Run: headless pygame with SDL's dummy video driver; simulated clock (each Clock.tick advances the game by its frame time, no real sleeping); random seed 0; keys injected as events and as key.get_pressed() state; mouse plan: one left click at the window centre at the start of phase 2, then a move to the lower-right quarter at the start of phase 3.
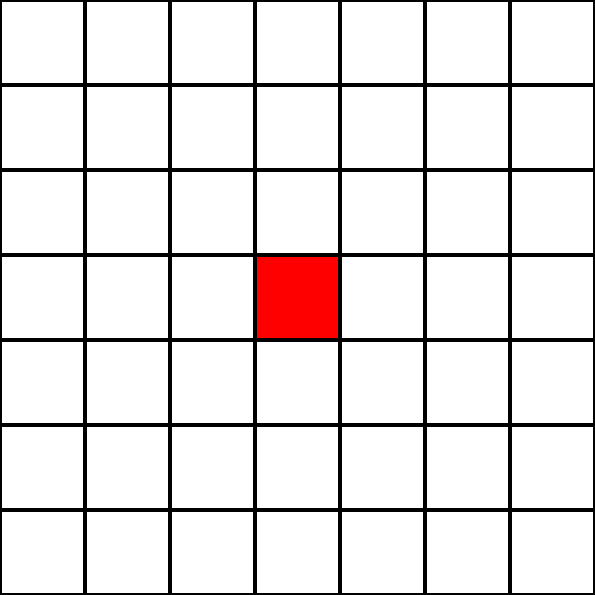
Frame 1 of 4 · flips 1–60 · no input
Frame 2 of 4 · flips 61–180 · clicked the window centre · tapped SPACE, RETURN · held RIGHT (→), D · screen unchanged from frame 1, image omitted
Frame 3 of 4 · flips 181–300 · moved the mouse to the lower-right quarter · held DOWN (↓), S · screen unchanged from frame 2, image omitted
Frame 4 of 4 · flips 301–420 · held LEFT (←), A, UP (↑), W · screen unchanged from frame 3, image omitted

The pygame program that drew these frames:

import pygame
import random
import sys
import math
from pygame.sprite import Sprite, Group

WIDTH  = 595
HEIGHT = WIDTH
ROWS = 7
COLS = 7
SIZE = WIDTH // max(ROWS, COLS)

DEBUG = False

pygame.init()
font = pygame.font.SysFont("Arial", 30)


clock = pygame.time.Clock()
screen = pygame.display.set_mode((WIDTH, HEIGHT))
pygame.display.set_caption('Marksweeper')


COLORS = [pygame.Color(c) for c in 
            ["#ff0000", "#00ff00", '#0000ff',
             '#cccc00', '#00cccc', '#cc00cc']]


def make_grid(cols, rows):
    arr = []
    for r in range(rows):
        row = [None] * cols
        arr.append(row)
    return arr


class Tile(Sprite):
    def __init__(self, i, j, _GRID):
        super().__init__()
        #self.bee = random.choice([True, False])
        self.i = i;
        self.j = j;
        self.x = i * SIZE
        self.y = j * SIZE
        self.w = SIZE
        self.h = SIZE
        self.center = self.w//2, self.h//2
        self.color = (255, 255, 255)
        self.grid = _GRID

        self.image = pygame.Surface((self.w, self.h))

        self.update()

    def move(self, pos):
        self.i = pos[0]
        self.j = pos[1]
        self.update()

    def update(self):
        coord = self.x, self.y
        self.rect  = self.image.get_rect(topleft = coord)
        self.draw_empty()

    def draw_empty(self):
        self.image.fill(self.color)
        pygame.draw.rect(self.image, (0, 0, 0), (0, 0, self.w, self.h), 2)

    def contains(self, x, y):
        return self.rect.collidepoint(x, y)


class Grid(Group):
    def __init__(self):
        super().__init__()
        self.cols = COLS
        self.rows = ROWS
        self.grid = make_grid(self.cols, self.rows)
        self.revealed = 0
        self.ended = False

        for r in range(len(self.grid)):
            for c in range(len(self.grid[r])):
                tile = Tile(c, r, self)
                self.grid[r][c] = tile
                self.add(tile)
        center_tile = self.grid[ROWS//2][COLS//2]
        center_tile.color = (255, 0, 0)
        center_tile.update()

    def count_neutral(self):
        total = 0
        for j in range(len(self.grid)):
            for i in range(len(self.grid[j])):
                pass
        self.revealed = total
        return ROWS * COLS - total
    
    def game_over(self):
        for j in range(len(self.grid)):
            for i in range(len(self.grid[j])):
                self.grid[j][i].reveal()
        self.ended = True

GRID = Grid()
    
def proper_exit():
    pygame.quit()
    sys.exit()

def handle_keydown(args):
    key, GRID = args
    if key == pygame.K_ESCAPE:
        proper_exit()
    elif key == pygame.K_SPACE:
        pass
    elif key == pygame.K_RETURN:
        pass
    elif key == pygame.K_r:
        if GRID.ended:
            GRID = Grid()
    return GRID

def handle_mousedown(args):
    args = GRID
    if not GRID.ended:
        x, y = pygame.mouse.get_pos()

        if pygame.mouse.get_pressed()[0]:
            for cell in GRID.sprites():
                if cell.contains(x, y):
                    pass

        elif pygame.mouse.get_pressed()[2]:
            pass

        if GRID.count_neutral() == 0:
            GRID.game_over()

    return GRID


while True:
    for event in pygame.event.get():
        if event.type == pygame.QUIT:
            proper_exit()
        elif event.type == pygame.KEYDOWN:
            args = event.key, GRID
            GRID = handle_keydown(args)
        elif event.type == pygame.MOUSEBUTTONDOWN:
            args = GRID
            GRID = handle_mousedown(args)

    screen.fill((80, 70, 90))
    GRID.draw(screen)
    
    pygame.display.flip()
    clock.tick(60)
